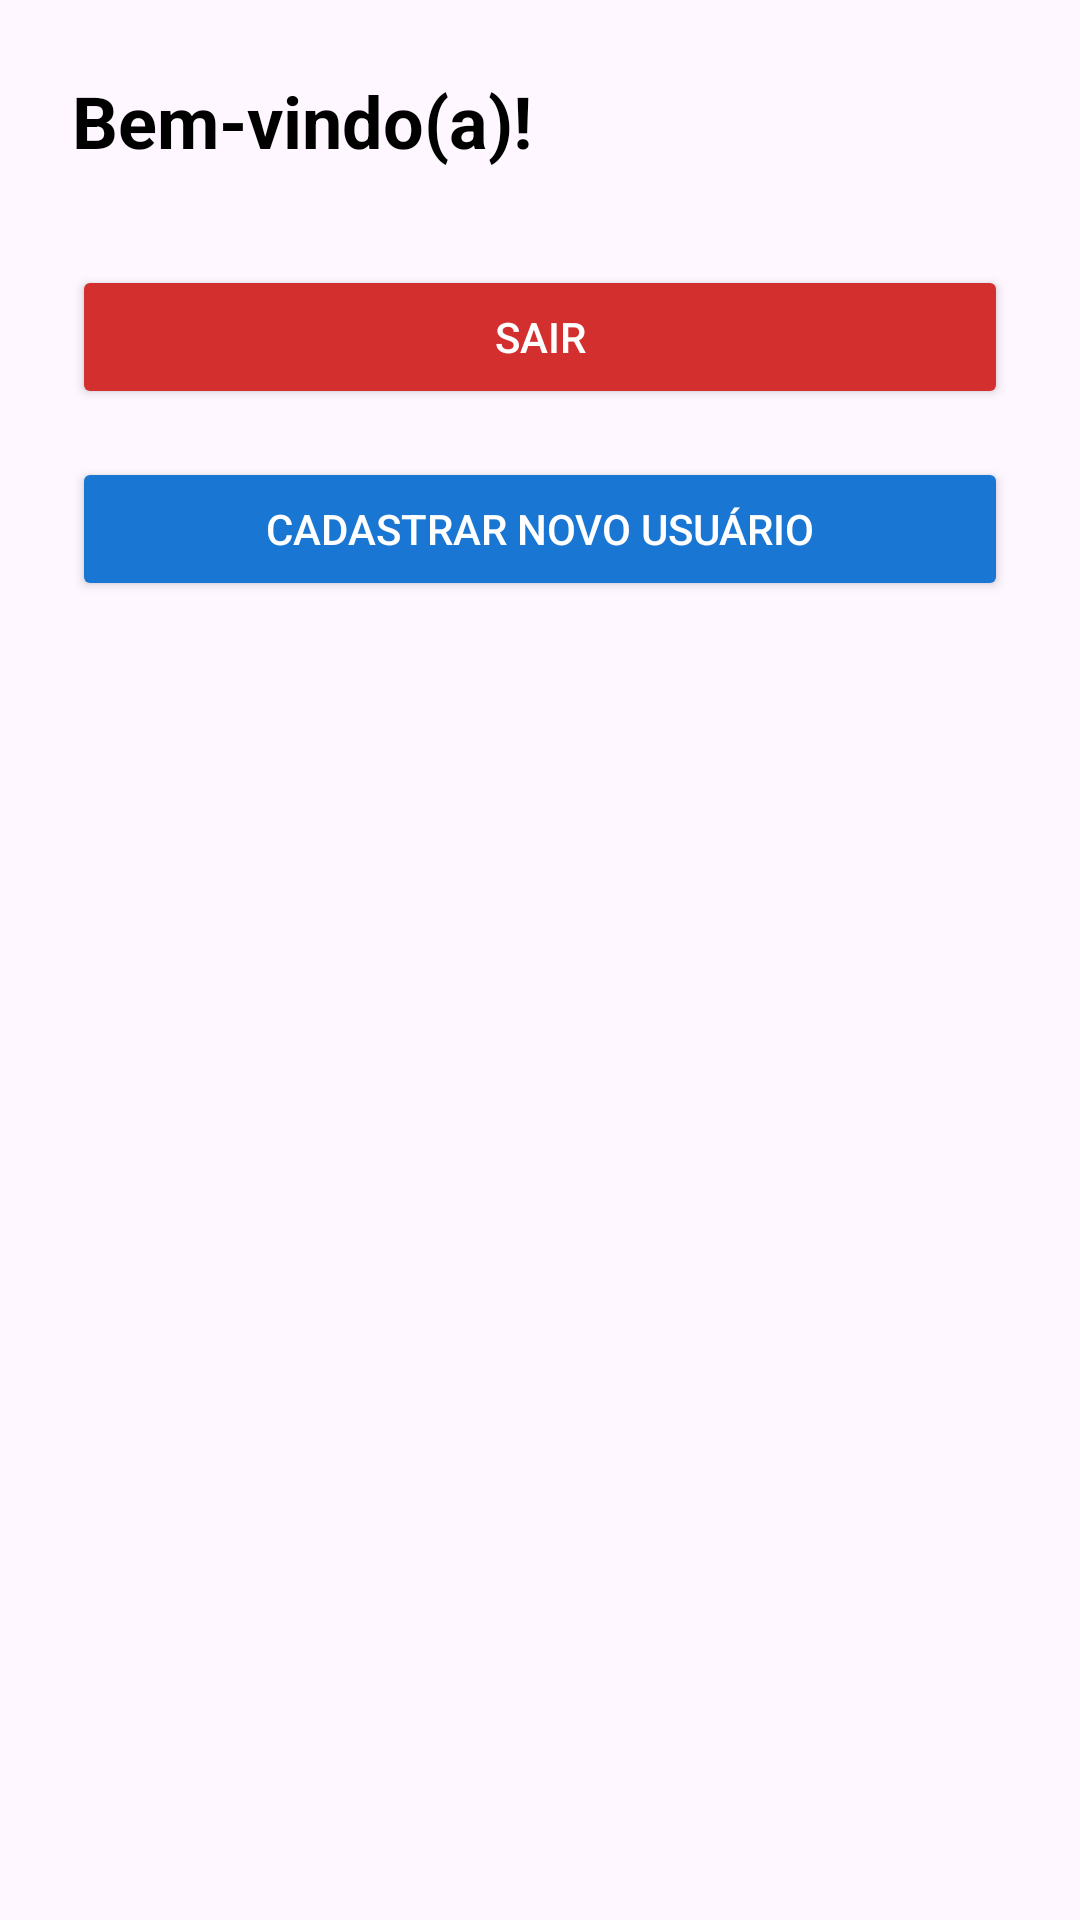

Android layout source for this screen:
<!-- AndroidManifest.xml: application theme Theme.Projeto_Refocus -->
<!-- res/layout/activity_home.xml -->
<?xml version="1.0" encoding="utf-8"?>
<androidx.constraintlayout.widget.ConstraintLayout
    xmlns:android="http://schemas.android.com/apk/res/android"
    xmlns:app="http://schemas.android.com/apk/res-auto"
    android:id="@+id/mainHome"
    android:layout_width="match_parent"
    android:layout_height="match_parent"
    android:padding="24dp">

    <TextView
        android:id="@+id/tvBoasVindas"
        android:layout_width="0dp"
        android:layout_height="wrap_content"
        android:text="Bem-vindo(a)!"
        android:textSize="24sp"
        android:textStyle="bold"
        android:textColor="#000"
        app:layout_constraintTop_toTopOf="parent"
        app:layout_constraintStart_toStartOf="parent"
        app:layout_constraintEnd_toEndOf="parent"/>

    <Button
        android:id="@+id/btnLogout"
        android:layout_width="0dp"
        android:layout_height="48dp"
        android:text="Sair"
        android:textColor="#FFF"
        android:backgroundTint="#D32F2F"
        app:layout_constraintTop_toBottomOf="@id/tvBoasVindas"
        android:layout_marginTop="32dp"
        app:layout_constraintStart_toStartOf="parent"
        app:layout_constraintEnd_toEndOf="parent"/>

    <Button
        android:id="@+id/btnCadastrarNovamente"
        android:layout_width="0dp"
        android:layout_height="48dp"
        android:text="Cadastrar novo usuário"
        android:textColor="#FFF"
        android:backgroundTint="#1976D2"
        app:layout_constraintTop_toBottomOf="@id/btnLogout"
        android:layout_marginTop="16dp"
        app:layout_constraintStart_toStartOf="parent"
        app:layout_constraintEnd_toEndOf="parent"/>
</androidx.constraintlayout.widget.ConstraintLayout>
<!-- resources referenced by this layout -->
<resources>
  <style name="Theme.Projeto_Refocus" parent="Base.Theme.Projeto_Refocus" />
  <style name="Base.Theme.Projeto_Refocus" parent="Theme.Material3.DayNight.NoActionBar">
          
          
      </style>
</resources>
